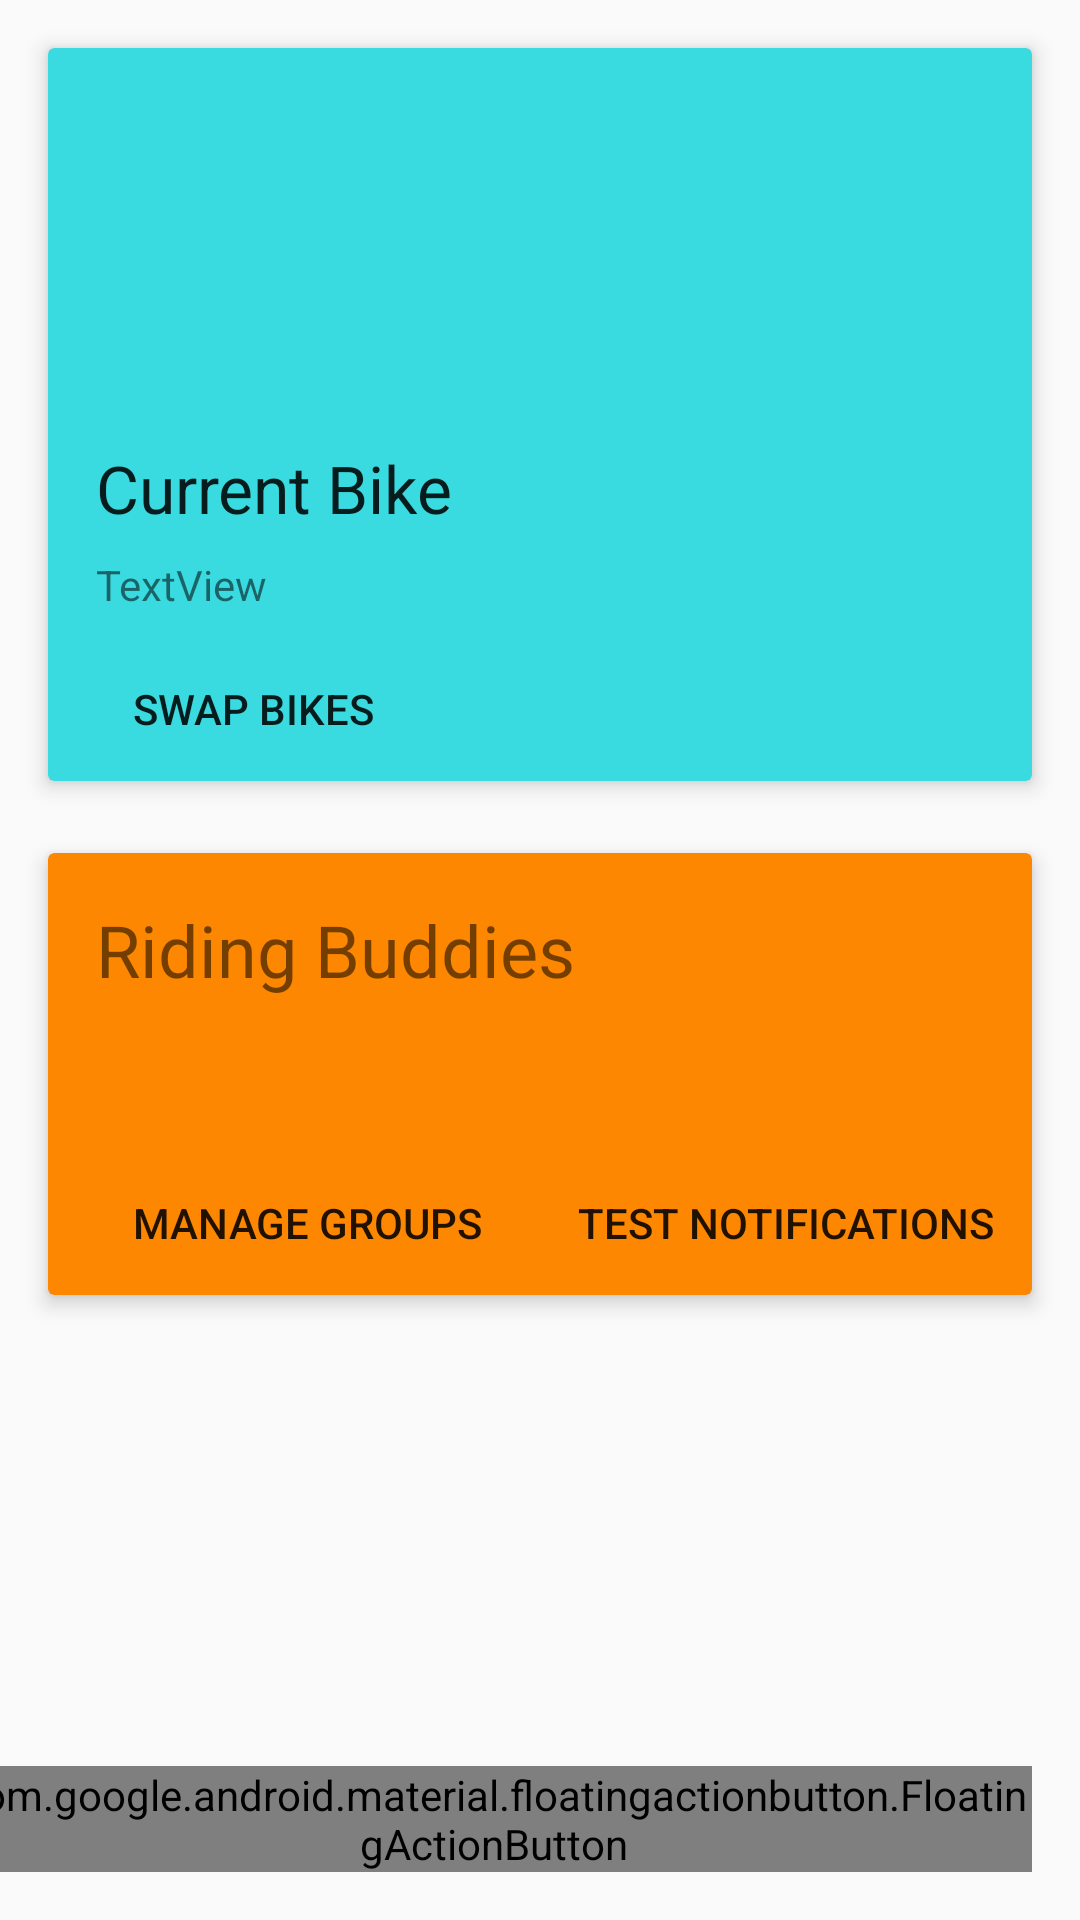

Here is an Android app screen rendered from its layout file. Give the layout XML and the strings, colors and styles it references.
<!-- AndroidManifest.xml: application theme Theme.BikeCompanion -->
<!-- res/layout/fragment_home.xml -->
<android.support.constraint.ConstraintLayout xmlns:android = "http://schemas.android.com/apk/res/android"
                                             xmlns:app = "http://schemas.android.com/apk/res-auto"
                                             xmlns:tools = "http://schemas.android.com/tools"
                                             android:layout_width = "match_parent"
                                             android:layout_height = "match_parent"
                                             tools:context = "com.you.bikecompanion.ui.MainActivity">

    <android.support.v7.widget.CardView
            android:id = "@+id/cardView2"
            android:layout_width = "0dp"
            android:layout_height = "wrap_content"
            app:cardBackgroundColor = "#fd8701"
            app:cardElevation = "4dp"
            android:layout_marginTop = "24dp"
            app:layout_constraintTop_toBottomOf = "@+id/cardView4"
            android:layout_marginEnd = "16dp"
            app:layout_constraintRight_toRightOf = "parent"
            android:layout_marginStart = "16dp"
            app:layout_constraintLeft_toLeftOf = "parent"
            app:layout_constraintHorizontal_bias = "0.0">

        <android.support.constraint.ConstraintLayout
                android:layout_width = "match_parent"
                android:layout_height = "match_parent"
                tools:layout_editor_absoluteX = "8dp"
                tools:layout_editor_absoluteY = "8dp">

            <TextView
                    android:id = "@+id/title"
                    android:layout_width = "wrap_content"
                    android:layout_height = "wrap_content"
                    android:layout_marginStart = "16dp"
                    android:layout_marginTop = "16dp"
                    android:text = "Riding Buddies"
                    android:textSize = "24sp"
                    app:layout_constraintLeft_toLeftOf = "parent"
                    app:layout_constraintTop_toTopOf = "parent" />

            <TextView
                    android:id = "@+id/activated_groups"
                    android:layout_width = "wrap_content"
                    android:layout_height = "wrap_content"
                    android:layout_marginStart = "0dp"
                    android:layout_marginTop = "16dp"
                    app:layout_constraintLeft_toLeftOf = "@+id/title"
                    app:layout_constraintTop_toBottomOf = "@+id/title"
                    />

            <Button
                    android:id = "@+id/manage_groups"
                    style = "@style/Widget.AppCompat.Button.Borderless"
                    android:layout_width = "wrap_content"
                    android:layout_height = "wrap_content"
                    android:layout_marginStart = "16dp"
                    android:layout_marginTop = "16dp"
                    android:text = "Manage Groups"
                    app:layout_constraintLeft_toLeftOf = "parent"
                    app:layout_constraintTop_toBottomOf = "@+id/activated_groups" />

            <Button
                    android:id = "@+id/test_notifications"
                    style = "@style/Widget.AppCompat.Button.Borderless"
                    android:layout_width = "wrap_content"
                    android:layout_height = "wrap_content"
                    android:layout_marginStart = "8dp"
                    android:text = "Test Notifications"
                    app:layout_constraintBaseline_toBaselineOf = "@+id/manage_groups"
                    app:layout_constraintLeft_toRightOf = "@+id/manage_groups" />
        </android.support.constraint.ConstraintLayout>

    </android.support.v7.widget.CardView>

    <android.support.v7.widget.CardView
            android:id = "@+id/cardView4"
            android:layout_width = "0dp"
            android:layout_height = "wrap_content"
            android:layout_marginStart = "16dp"
            android:layout_marginEnd = "16dp"
            android:layout_marginTop = "16dp"
            app:cardBackgroundColor = "#39dbe1"
            app:cardElevation = "4dp"
            app:layout_constraintHorizontal_bias = "0.0"
            app:layout_constraintLeft_toLeftOf = "parent"
            app:layout_constraintRight_toRightOf = "parent"
            app:layout_constraintTop_toTopOf = "parent">

        <android.support.constraint.ConstraintLayout
                android:layout_width = "match_parent"
                android:layout_height = "match_parent">

            <ImageView
                    android:id = "@+id/imageView3"
                    android:layout_width = "201dp"
                    android:layout_height = "124dp"
                    android:layout_marginEnd = "8dp"
                    android:layout_marginStart = "8dp"
                    android:adjustViewBounds = "true"
                    android:background = "#39dbe1"
                    android:cropToPadding = "true"
                    app:layout_constraintLeft_toLeftOf = "parent"
                    app:layout_constraintRight_toRightOf = "parent"
                    app:layout_constraintTop_toTopOf = "parent"
                    app:srcCompat = "@mipmap/dribbble_1x"
                    tools:ignore = "ContentDescription" />

            <TextView
                    android:id = "@+id/bike_name"
                    android:layout_width = "wrap_content"
                    android:layout_height = "wrap_content"
                    android:layout_marginStart = "16dp"
                    android:layout_marginTop = "16dp"
                    android:text = "Current Bike"
                    android:textAppearance = "@style/TextAppearance.AppCompat.Large"
                    app:layout_constraintLeft_toLeftOf = "parent"
                    app:layout_constraintTop_toTopOf = "@+id/guideline2" />

            <TextView
                    android:id = "@+id/duration"
                    android:layout_width = "wrap_content"
                    android:layout_height = "wrap_content"
                    android:layout_marginTop = "8dp"
                    android:text = "TextView"
                    app:layout_constraintLeft_toLeftOf = "@+id/bike_name"
                    app:layout_constraintTop_toBottomOf = "@+id/bike_name"
                    android:layout_marginStart = "0dp" />

            <Button
                    android:id = "@+id/swap_bikes"
                    style = "@style/Widget.AppCompat.Button.Borderless"
                    android:layout_width = "wrap_content"
                    android:layout_height = "wrap_content"
                    android:layout_marginTop = "8dp"
                    android:text = "Swap Bikes"
                    app:layout_constraintLeft_toLeftOf = "@+id/duration"
                    app:layout_constraintTop_toBottomOf = "@+id/duration"
                    android:layout_marginStart = "0dp" />

            <android.support.constraint.Guideline
                    android:id = "@+id/guideline2"
                    android:layout_width = "wrap_content"
                    android:layout_height = "wrap_content"
                    android:orientation = "horizontal"
                    app:layout_constraintGuide_begin = "116dp"
                    tools:layout_editor_absoluteX = "8dp"
                    tools:layout_editor_absoluteY = "716dp" />
        </android.support.constraint.ConstraintLayout>
    </android.support.v7.widget.CardView>

    <android.support.design.widget.FloatingActionButton
            android:id = "@+id/floatingActionButton"
            android:layout_width = "wrap_content"
            android:layout_height = "wrap_content"
            android:clickable = "true"
            app:fabSize = "mini"
            app:srcCompat = "@drawable/ic_directions_bike_white_24px"
            android:layout_marginRight = "16dp"
            app:layout_constraintRight_toRightOf = "parent"
            app:layout_constraintBottom_toBottomOf = "parent"
            android:layout_marginBottom = "16dp" />

</android.support.constraint.ConstraintLayout>
<!-- resources referenced by this layout -->
<resources>
  <style name="Theme.BikeCompanion" parent="android:Theme.Material.Light.NoActionBar">
          <item name="android:statusBarColor">@android:color/transparent</item>
          <item name="android:navigationBarColor">@android:color/transparent</item>
          <item name="android:windowLightStatusBar">true</item>
      </style>
</resources>
